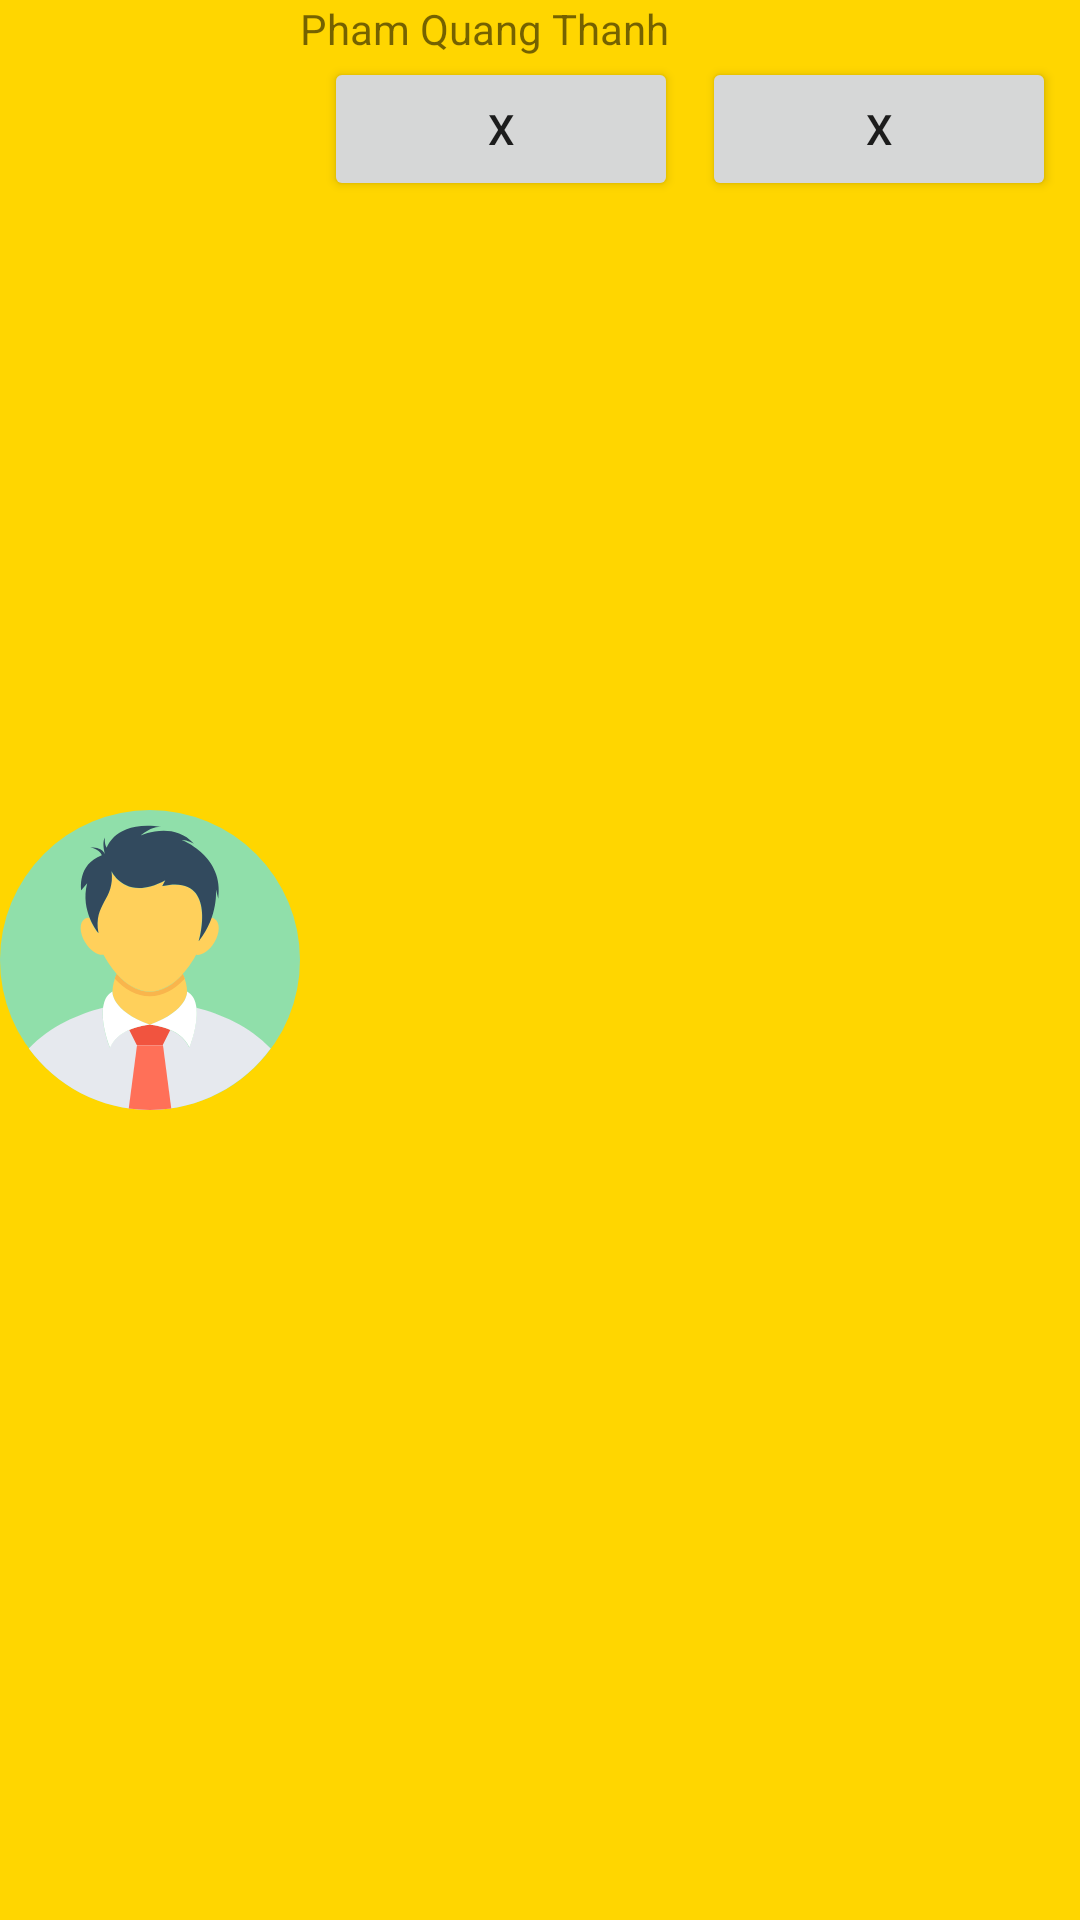

Reconstruct the res/layout file that produces this screen, plus the resources it refers to.
<!-- AndroidManifest.xml: application theme AppTheme -->
<!-- res/layout/test6_constraint.xml -->
<?xml version="1.0" encoding="utf-8"?>
<androidx.constraintlayout.widget.ConstraintLayout xmlns:android="http://schemas.android.com/apk/res/android"
    xmlns:app="http://schemas.android.com/apk/res-auto"
    xmlns:tools="http://schemas.android.com/tools"
    android:layout_width="match_parent"
    android:layout_height="100dp"
    android:background="@color/yellow">

    <ImageView
        android:id="@+id/imageView12"
        android:layout_width="100dp"
        android:layout_height="100dp"
        android:layout_marginTop="8dp"
        android:layout_marginBottom="8dp"
        app:layout_constraintBottom_toBottomOf="parent"
        app:layout_constraintStart_toStartOf="parent"
        app:layout_constraintTop_toTopOf="parent"
        app:srcCompat="@drawable/ic_internal" />

    <TextView
        android:id="@+id/textView15"
        android:layout_width="wrap_content"
        android:layout_height="wrap_content"
        android:text="Pham Quang Thanh"
        app:layout_constraintStart_toEndOf="@+id/imageView12"
        app:layout_constraintTop_toTopOf="parent" />

    <Button
        android:id="@+id/button"
        android:layout_width="0dp"
        android:layout_height="wrap_content"
        android:layout_marginStart="8dp"
        android:text="X"
        app:layout_constraintEnd_toStartOf="@+id/button2"
        app:layout_constraintHorizontal_bias="0.5"
        app:layout_constraintStart_toEndOf="@+id/imageView12"
        app:layout_constraintTop_toBottomOf="@+id/textView15" />

    <Button
        android:id="@+id/button2"
        android:layout_width="0dp"
        android:layout_height="wrap_content"
        android:layout_marginStart="8dp"
        android:layout_marginEnd="8dp"
        android:text="X"
        app:layout_constraintEnd_toEndOf="parent"
        app:layout_constraintHorizontal_bias="0.5"
        app:layout_constraintStart_toEndOf="@+id/button"
        app:layout_constraintTop_toBottomOf="@+id/textView15" />
</androidx.constraintlayout.widget.ConstraintLayout>
<!-- resources referenced by this layout -->
<resources>
  <color name="yellow">#FFD600</color>
  <!-- drawable ic_internal: vector/xml drawable (drawable, 2990 chars, omitted) -->
  <style name="AppTheme" parent="Theme.AppCompat.Light.DarkActionBar">
          
          <item name="colorPrimary">@color/colorPrimary</item>
          <item name="colorPrimaryDark">@color/colorPrimaryDark</item>
          <item name="colorAccent">@color/colorAccent</item>
          <item name="android:windowTranslucentStatus">false</item>
          <item name="android:windowBackground">@color/white</item>
      </style>
  <color name="colorPrimary">#26a69a</color>
  <color name="colorPrimaryDark">#00bfa5</color>
  <color name="colorAccent">#B39DDB</color>
  <color name="white">#ffffff</color>
</resources>
